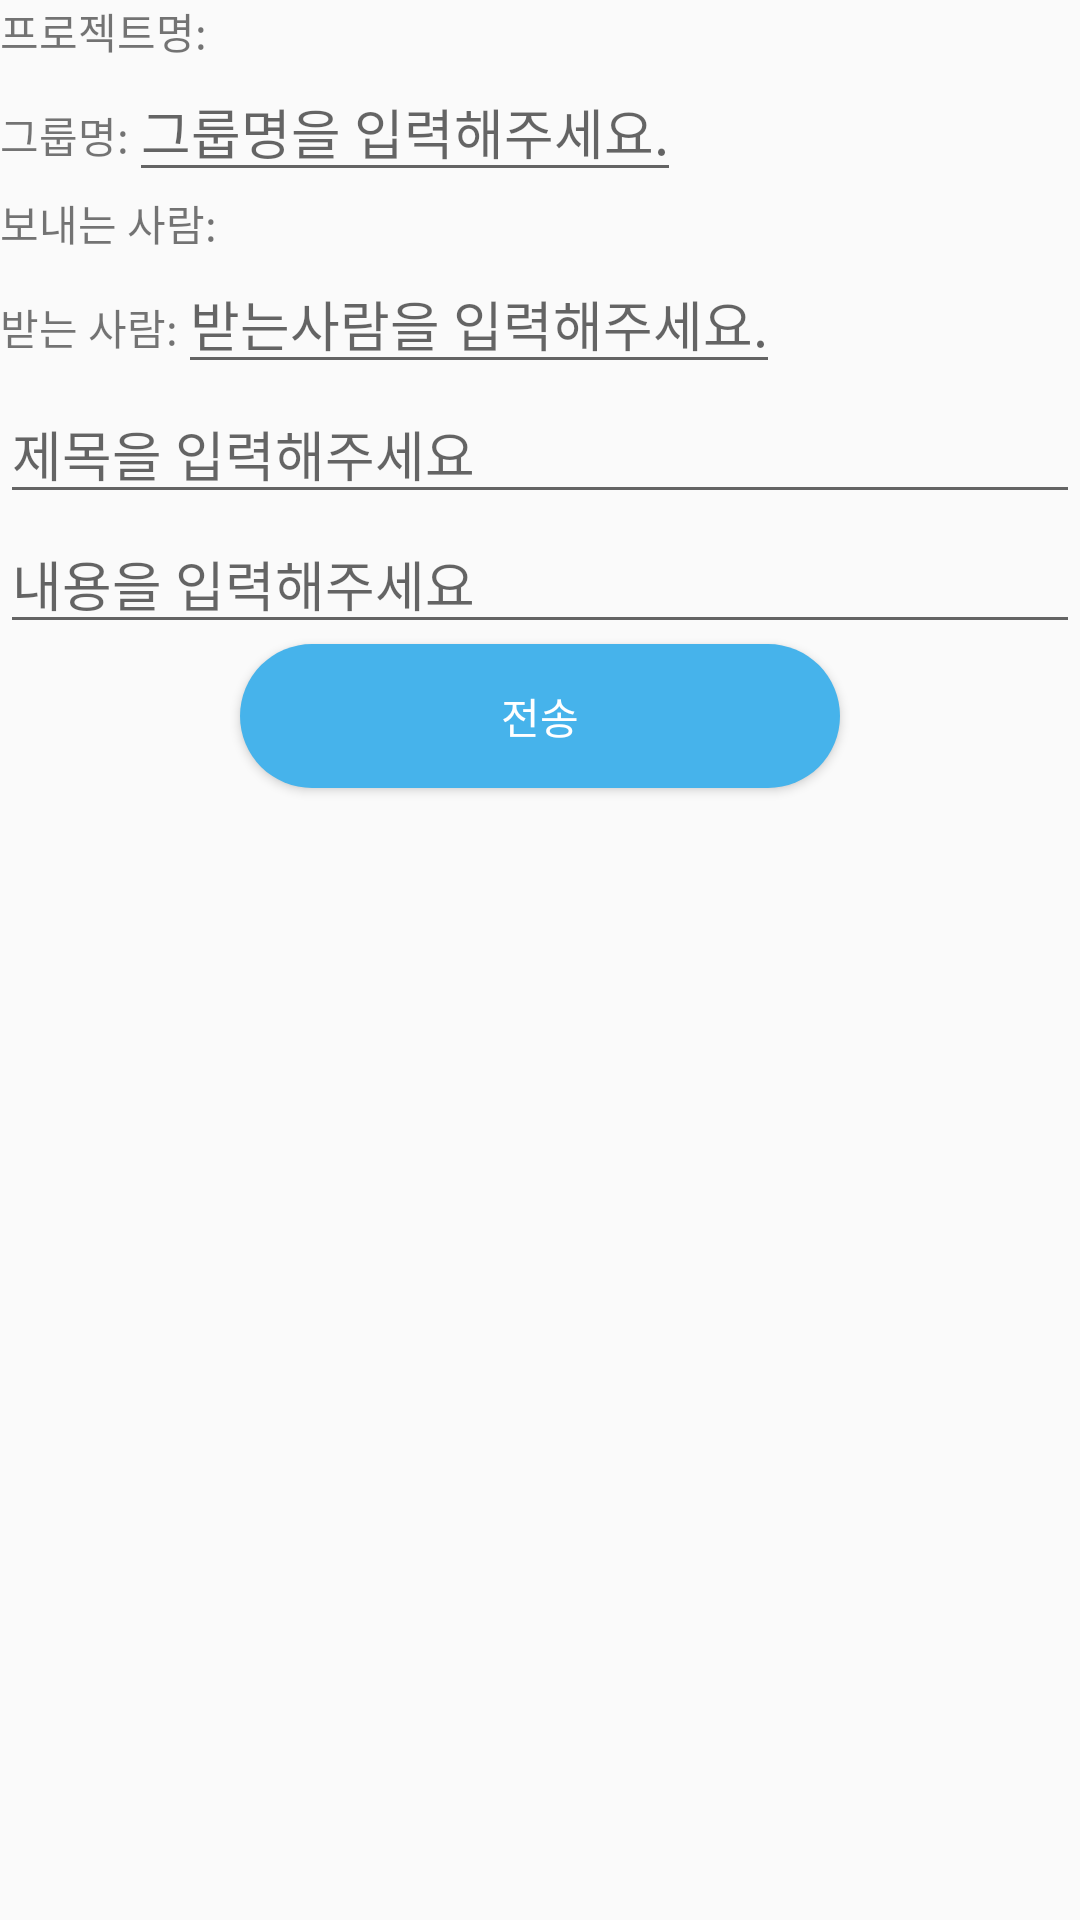

Write the Android layout XML for this screen, with the resource values it uses.
<!-- AndroidManifest.xml: application theme AppTheme -->
<!-- res/layout/activity_circulation.xml -->
<?xml version="1.0" encoding="utf-8"?>
<LinearLayout android:layout_width="match_parent"
    android:layout_height="match_parent"
    android:orientation="vertical"
    android:layout_margin="20dp"
    xmlns:android="http://schemas.android.com/apk/res/android">

    <LinearLayout
        android:layout_width="match_parent"
        android:layout_height="wrap_content"
        android:orientation="horizontal">
        <TextView
            android:layout_width="wrap_content"
            android:layout_height="wrap_content"
            android:text="프로젝트명:"></TextView>
        <TextView
            android:id="@+id/ccpjcName"
            android:layout_width="wrap_content"
            android:layout_height="wrap_content"></TextView>
    </LinearLayout>
    <LinearLayout
        android:layout_width="match_parent"
        android:layout_height="wrap_content"
        android:orientation="horizontal">
        <TextView
            android:layout_width="wrap_content"
            android:layout_height="wrap_content"
            android:text="그룹명:"></TextView>
        <EditText
            android:id="@+id/ccpjcGroup"
            android:hint="그룹명을 입력해주세요."
            android:layout_width="wrap_content"
            android:layout_height="wrap_content"></EditText>
    </LinearLayout>
    <LinearLayout
        android:layout_width="match_parent"
        android:layout_height="wrap_content"
        android:orientation="horizontal">
        <TextView
            android:layout_width="wrap_content"
            android:layout_height="wrap_content"
            android:text="보내는 사람:"></TextView>
        <TextView
            android:id="@+id/ccuserName"
            android:layout_width="wrap_content"
            android:layout_height="wrap_content"></TextView>
    </LinearLayout>
    <LinearLayout
        android:layout_width="match_parent"
        android:layout_height="wrap_content"
        android:orientation="horizontal">
        <TextView
            android:layout_width="wrap_content"
            android:layout_height="wrap_content"
            android:text="받는 사람:"></TextView>
        <EditText
            android:id="@+id/ccrecipient"
            android:hint="받는사람을 입력해주세요."
            android:layout_width="wrap_content"
            android:layout_height="wrap_content"></EditText>
    </LinearLayout>
    <EditText
        android:id="@+id/cctitle"
        android:hint="제목을 입력해주세요"
        android:layout_width="match_parent"
        android:layout_height="wrap_content"></EditText>
    <EditText
        android:id="@+id/cccontents"
        android:hint="내용을 입력해주세요"
        android:layout_width="match_parent"
        android:layout_height="wrap_content"
        android:maxLength="200"></EditText>
    <Button
        android:layout_gravity="center"
        android:id="@+id/ccbtn"
        android:layout_width="200dp"
        android:layout_height="wrap_content"
        android:background="@drawable/buttonstyle"
        android:textColor="#ffffff"
        android:text="전송"></Button>
</LinearLayout>
<!-- resources referenced by this layout -->
<resources>
  <!-- drawable buttonstyle (drawable-v24) -->
  <?xml version="1.0" encoding="utf-8"?>
  <selector xmlns:android="http://schemas.android.com/apk/res/android">
      <item>
          <shape android:shape="rectangle">
              <corners android:radius="100dp"/>
              <solid android:color="@color/encpcolors"></solid>
          </shape>
      </item>
  </selector>
  <style name="AppTheme" parent="Theme.AppCompat.Light.DarkActionBar">
          
          <item name="colorPrimary">#46B3EB</item>
          <item name="colorPrimaryDark">#46B3EB</item>
          <item name="colorAccent">@color/colorAccent</item>
  
  
  
      </style>
  <color name="encpcolors">#46B3EB</color>
  <color name="colorAccent">#D81B60</color>
</resources>
